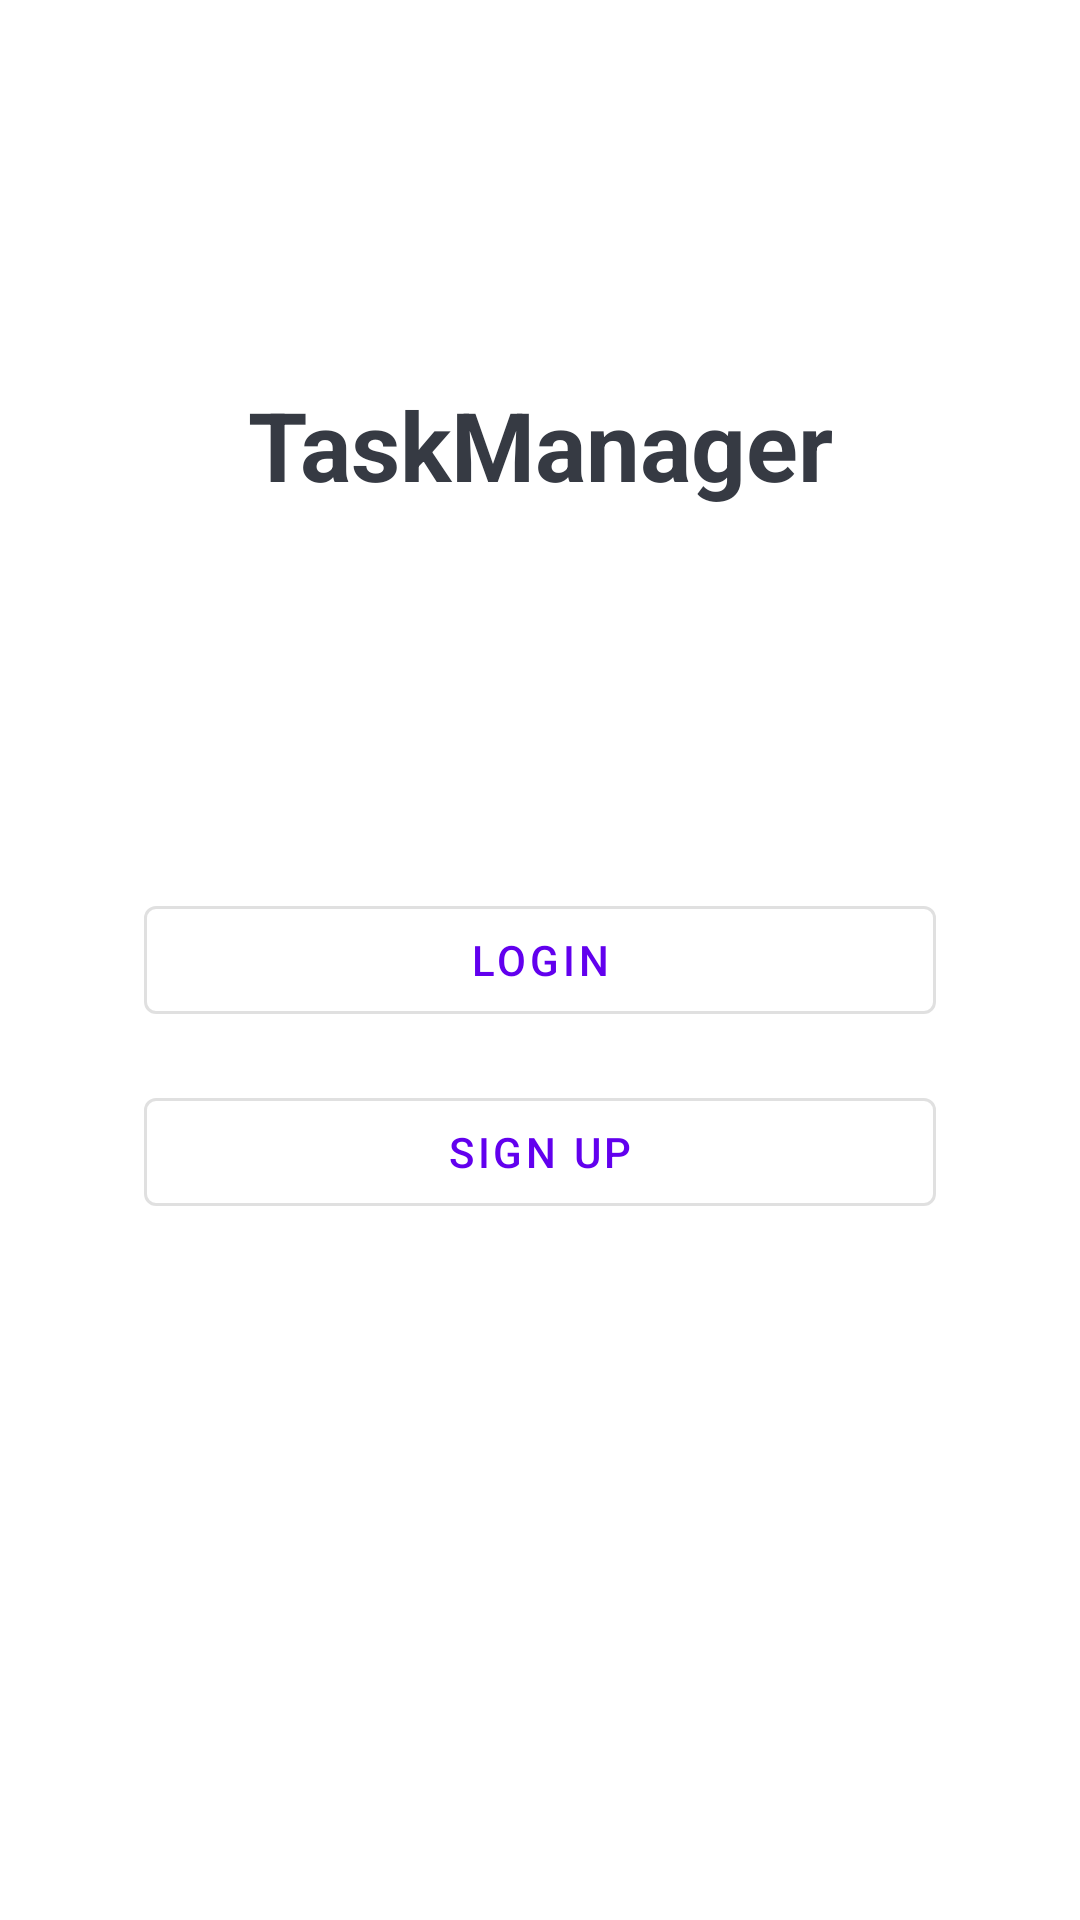

Layout XML and referenced resources for this Android screen:
<!-- AndroidManifest.xml: activity theme Theme.MaterialComponents.DayNight.NoActionBar -->
<!-- res/layout/activity_intro.xml -->
<?xml version="1.0" encoding="utf-8"?>
<androidx.constraintlayout.widget.ConstraintLayout
    xmlns:android="http://schemas.android.com/apk/res/android"
    xmlns:app="http://schemas.android.com/apk/res-auto"
    xmlns:tools="http://schemas.android.com/tools"
    android:layout_width="match_parent"
    android:layout_height="match_parent"
    tools:context=".activities.IntroActivity">

    <TextView
        android:id="@+id/intro_title"
        android:layout_width="wrap_content"
        android:layout_height="wrap_content"
        android:text="@string/app_name"

        android:textSize="32sp"
        android:textColor="@color/color_primary_text"
        android:textStyle="bold"
        app:layout_constraintTop_toTopOf="parent"
        app:layout_constraintLeft_toLeftOf="parent"
        app:layout_constraintRight_toRightOf="parent"
        app:layout_constraintBottom_toTopOf="@+id/intro_login_btn"
        />

    <com.google.android.material.button.MaterialButton
        android:id="@+id/intro_login_btn"
        android:layout_width="0dp"
        android:layout_height="wrap_content"
        android:layout_marginLeft="48dp"
        android:layout_marginRight="48dp"
        android:text="@string/login"
        style="@style/Widget.MaterialComponents.Button.OutlinedButton"
        app:layout_constraintTop_toTopOf="parent"
        app:layout_constraintBottom_toBottomOf="parent"
        app:layout_constraintLeft_toLeftOf="parent"
        app:layout_constraintRight_toRightOf="parent"
        />

    <com.google.android.material.button.MaterialButton
        android:id="@+id/intro_sign_btn"
        android:layout_width="0dp"
        android:layout_height="wrap_content"
        android:layout_marginLeft="48dp"
        android:layout_marginRight="48dp"
        android:layout_marginTop="16dp"
        android:text="@string/sign_up"
        style="@style/Widget.MaterialComponents.Button.OutlinedButton"
        app:layout_constraintTop_toBottomOf="@+id/intro_login_btn"
        app:layout_constraintLeft_toLeftOf="parent"
        app:layout_constraintRight_toRightOf="parent"
        />



</androidx.constraintlayout.widget.ConstraintLayout>
<!-- resources referenced by this layout -->
<resources>
  <color name="color_primary_text">#363A43</color>
  <string name="app_name">TaskManager</string>
  <string name="login">Login</string>
  <string name="sign_up">Sign Up</string>
  <style name="Theme.MaterialComponents.DayNight.NoActionBar">
          <item name="windowActionBar">false</item>
          <item name="windowNoTitle">true</item>
      </style>
</resources>
